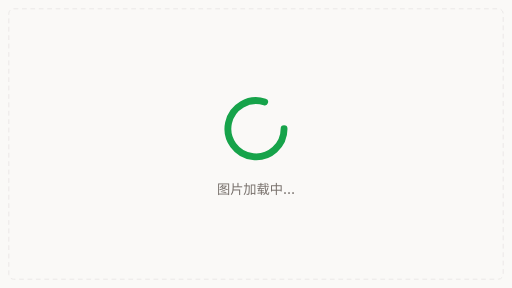
t = 0.00 s
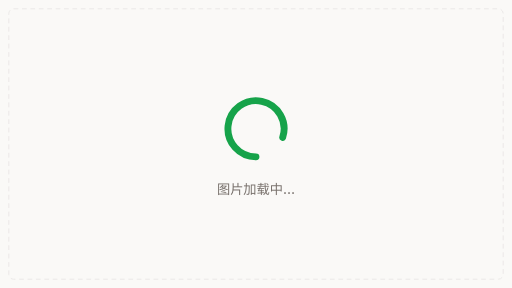
t = 0.25 s
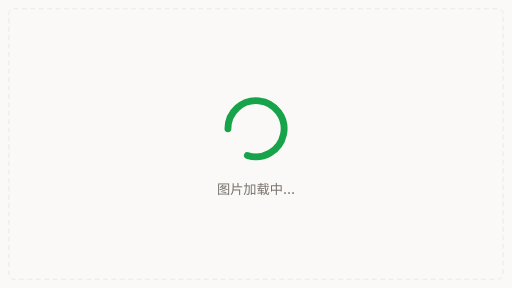
t = 0.50 s
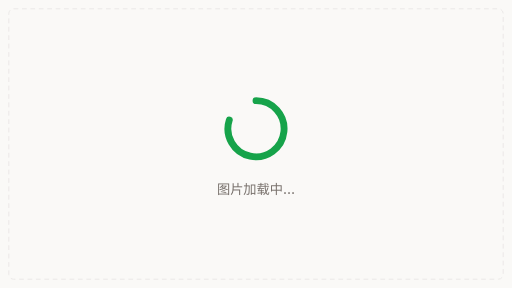
t = 0.75 s

The animated SVG that drew these frames (rendered in a browser with its animation timeline set to each time). Animation: 1 SMIL element (animateTransform=1); one cycle of 1.00 s, repeats indefinitely.

<?xml version="1.0" encoding="UTF-8"?>
<svg xmlns="http://www.w3.org/2000/svg" width="1280" height="720" viewBox="0 0 1280 720">
  <rect width="1280" height="720" fill="#faf9f7"/>
  <rect x="22" y="22" width="1236" height="676" rx="12" fill="none" stroke="#e7e5e4" stroke-width="2" stroke-dasharray="12 9"/>
  <g transform="translate(640,321.84000000000003) scale(7.800000000000001) translate(-12,-12)" fill="none" stroke="#16a34a" stroke-width="2.2" stroke-linecap="round" stroke-linejoin="round"><g><path d="M21 12a9 9 0 1 1-6.219-8.56"/><animateTransform attributeName="transform" type="rotate" from="0 12 12" to="360 12 12" dur="1s" repeatCount="indefinite"/></g></g>
  <text x="640" y="485.7984" text-anchor="middle" font-family='-apple-system, BlinkMacSystemFont, "Segoe UI", "PingFang SC", "Hiragino Sans GB", "Microsoft YaHei", "Helvetica Neue", Arial, sans-serif' font-size="33.12" font-weight="500" fill="#78716c">图片加载中…</text>
  
</svg>
